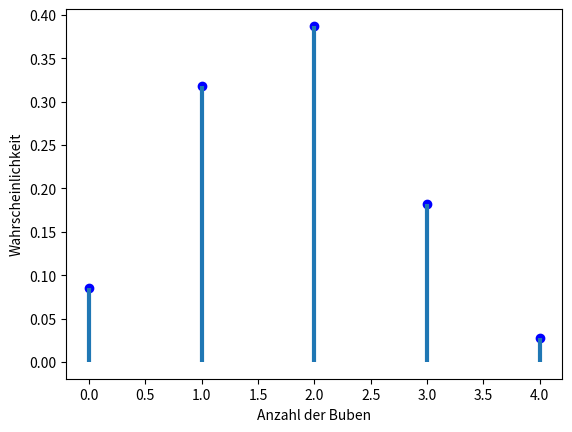

Recreate this plot in Python.
import matplotlib.pyplot as plt
import numpy as np
from scipy.stats import hypergeom

[N, M, n] = [32, 4, 14]
rv = hypergeom(N, M, n)
# n+1 fuer M=k, ansonsten M+1
x = np.arange(0, M+1)
pmf_buben = rv.pmf(x)
fig = plt.figure()
ax = fig.add_subplot(111)
ax.plot(x, pmf_buben, 'bo')
ax.vlines(x, 0, pmf_buben, lw=3)
ax.set_xlabel('Anzahl der Buben')
ax.set_ylabel('Wahrscheinlichkeit')
plt.show()
